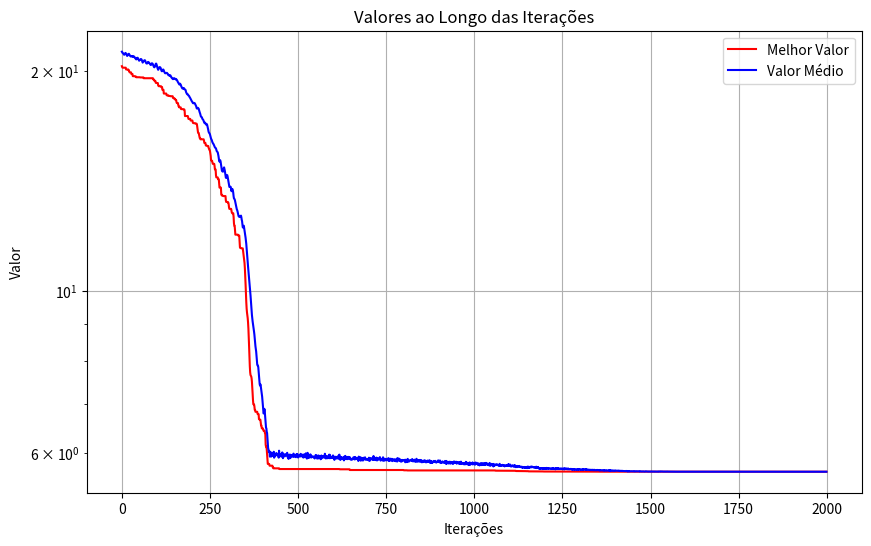

This chart was generated by the following Python code:
import numpy as np
import matplotlib.pyplot as plt

DIMENSIONS = 10         
GLOBAL_BEST = 0.0       
B_LO, B_HI = -32.0, 32.0  # Espaço de busca
POPULATION = 20         
V_MAX = 0.1             # Velocidade máxima
PERSONAL_C = 2.0        # Coeficiente pessoal
SOCIAL_C = 2.0          # Coeficiente social
CONVERGENCE = 0.000001     # Critério de convergência
MAX_ITER = 2000         # Máximo de iterações

#Pesos
W_INIT = 1.5            # Peso de inércia inicial
W_FINAL = 0.4           # Peso de inércia final

# Fator de constrição (k) e cálculo de phi
PHI = PERSONAL_C + SOCIAL_C
CONSTRICTION_FACTOR = 2 / abs(2 - PHI - np.sqrt(PHI ** 2 - 4 * PHI))

# Função de custo (Ackley)
def cost_function(pos):
    a = 20.0
    b = 0.2
    c = 2 * np.pi
    d = len(pos)

    sum_sq = np.sum(pos ** 2)
    sum_cos = np.sum(np.cos(c * pos))

    term_1 = -a * np.exp(-b * np.sqrt(sum_sq / d))
    term_2 = -np.exp(sum_cos / d)
    return term_1 + term_2 + a + np.exp(1)

# Classe para uma partícula
class Particle:
    def __init__(self, dimensions):
        self.pos = np.random.uniform(B_LO, B_HI, dimensions)
        self.velocity = np.random.uniform(-V_MAX, V_MAX, dimensions)
        self.best_pos = self.pos.copy()
        self.best_pos_z = cost_function(self.pos)
        self.pos_z = self.best_pos_z

    def update_velocity(self, global_best_pos, inertia_weight):
        r1, r2 = np.random.random(DIMENSIONS), np.random.random(DIMENSIONS)
        cognitive = PERSONAL_C * r1 * (self.best_pos - self.pos)
        social = SOCIAL_C * r2 * (global_best_pos - self.pos)
        self.velocity = CONSTRICTION_FACTOR * (
            inertia_weight * self.velocity + cognitive + social
        )
        self.velocity = np.clip(self.velocity, -V_MAX, V_MAX)

    def update_position(self):
        self.pos += self.velocity
        self.pos = np.clip(self.pos, B_LO, B_HI)
        self.pos_z = cost_function(self.pos)

        if self.pos_z < self.best_pos_z:
            self.best_pos = self.pos.copy()
            self.best_pos_z = self.pos_z

# Classe para o enxame
class Swarm:
    def __init__(self, population, dimensions):
        self.particles = [Particle(dimensions) for _ in range(population)]
        self.best_pos = min(self.particles, key=lambda p: p.best_pos_z).best_pos
        self.best_pos_z = min(p.best_pos_z for p in self.particles)

    def update(self, inertia_weight):
        for particle in self.particles:
            particle.update_velocity(self.best_pos, inertia_weight)
            particle.update_position()

        best_particle = min(self.particles, key=lambda p: p.best_pos_z)
        if best_particle.best_pos_z < self.best_pos_z:
            self.best_pos = best_particle.best_pos
            self.best_pos_z = best_particle.best_pos_z
    
    def update_particle(self, particle, inertia_weight):
        particle.update_velocity(self.best_pos, inertia_weight)
        particle.update_position()

# Função principal para o PSO
def particle_swarm_optimization():
    swarm = Swarm(POPULATION, DIMENSIONS)
    iterations_data = []

    for iter_num in range(MAX_ITER):
        # Reduz o peso de inércia linearmente
        inertia_weight = W_INIT - (W_INIT - W_FINAL) * (iter_num / MAX_ITER)
        swarm.update(inertia_weight)

        avg_pos_z = np.mean([p.pos_z for p in swarm.particles])
        iterations_data.append((iter_num, swarm.best_pos_z, avg_pos_z))

        #if abs(swarm.best_pos_z - GLOBAL_BEST) < CONVERGENCE:
        #    print(f"Convergência atingida em {iter_num} iterações.")
        #    break

    print("Melhor posição encontrada:", swarm.best_pos)
    print("Melhor valor encontrado:", swarm.best_pos_z)

    print("Distância ao zero por dimensão:")
    for i, value in enumerate(swarm.best_pos):
        print(f"Dimensão {i+1}: {value:.6f}")

    return iterations_data, swarm.best_pos, swarm.best_pos_z

# Função para plotar os resultados
def plot_iterations(data, filename):
    iterations, best_values, avg_values = zip(*data)

    plt.figure(figsize=(10, 6))
    plt.plot(iterations, best_values, label="Melhor Valor", color="red")
    plt.plot(iterations, avg_values, label="Valor Médio", color="blue")
    plt.title("Valores ao Longo das Iterações")
    plt.yscale('log')  # Define escala logarítmica no eixo Y
    plt.xlabel("Iterações")
    plt.ylabel("Valor")
    plt.legend()
    plt.grid()
    plt.savefig(filename)
    plt.show()

# Executa o PSO e plota os resultados
if __name__ == "__main__":
    iterations_data, best_pos, best_pos_z = particle_swarm_optimization()
    plot_iterations(iterations_data, "resultado.png")
